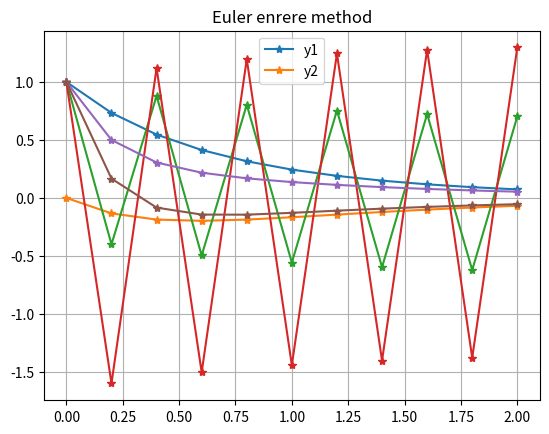

This chart was generated by the following Python code:
import numpy as np
import matplotlib.pyplot as plt
from scipy.integrate import solve_ivp

def sol(t):
    return 1/3*np.exp(-2*t) + 2/3*np.exp(-t), 2/3*np.exp(-2*t)- 2/3*np.exp(-t)

def odef(t,y):
    return np.array([-1/3*(4*y[0] + y[1]), -1/3*(2*y[0] + 5*y[1])])
#    return np.array([y[0]+y[1], 2*y[0]*y[1]])

#def odef2(t,y):
 #   return np.array([-4*y[0] - 3*y[1], -6*y[0] - 7*y[1]])

A2 = np.array([[-4., -3.], [-6., -7.]])
def odef2(t,y):
    return A2@y


alpha = np.array([1,0]) #initial condition y(0)
finalTime=2

#Euler method(explícit)
nOfSteps=10
h=finalTime/nOfSteps
t=np.arange(0,finalTime+h,h)
y = np.zeros((nOfSteps+1,len(alpha)))
y[0,:] = alpha
for i in np.arange(0,nOfSteps):
    y[i+1,:] = y[i,:] + h*odef(t[i], y[i,:])    
# Plots
plt.plot(t,y[:,0],'*-')
plt.plot(t,y[:,1],'*-')
plt.legend(['y1','y2'])
plt.grid()
plt.title('Euler method')
plt.show()
endError=y[-1,0]
print('Error final time = %0.1e' %(endError))





alpha2 = np.array([1,1]) #initial condition y(0)

finalTime=2

#Euler method(explícit)
nOfSteps=10
h=finalTime/nOfSteps
t=np.arange(0,finalTime+h,h)
y = np.zeros((nOfSteps+1,len(alpha2)))
y[0,:] = alpha2
for i in np.arange(0,nOfSteps):
    y[i+1,:] = y[i,:] + h*odef2(t[i], y[i,:])    
# Plots
plt.plot(t,y[:,0],'*-')
plt.plot(t,y[:,1],'*-')
plt.legend(['y1','y2'])
plt.grid()
plt.title('Euler method')
plt.show()
endError=y[-1,0]
print('Error final time = %0.1e' %(endError))

#Euler enrere
y1 = np.zeros((nOfSteps+1,len(alpha)))
y1[0,:] = alpha2
M = np.eye(len(alpha)) - h*A2
for i in np.arange(0, nOfSteps):
    y1[i+1,:] = np.linalg.solve(M, y1[i,:])

plt.plot(t,y1[:,0],'*-')
plt.plot(t,y1[:,1],'*-')
plt.legend(['y1','y2'])
plt.grid()
plt.title('Euler enrere method')
plt.show()



#Obs: amb odef2 i nOfSteps = 10 no es estable
# IMPORTANT
# Metode euler estable si |lambda*y| < 2 IMPORTANT
# On lambda esta definit per y' = lambda*y

# EULER ENRERE
#Y_i+1 = Y_i + h*f(t_i+1,Y_i+1)



#ODE solution with RK45
# sol = solve_ivp(odef, [0, finalTime], alpha,method='RK45') #,rtol=1.e-8)
# tref=sol.t
# yref=sol.y
# #Comparison plots
# plt.plot(t,y[:,0],'*-')
# plt.plot(tref,yref[0,:],'-o')
# plt.legend(['Euler','RK45'])
# plt.title('Comparison')
# plt.show()